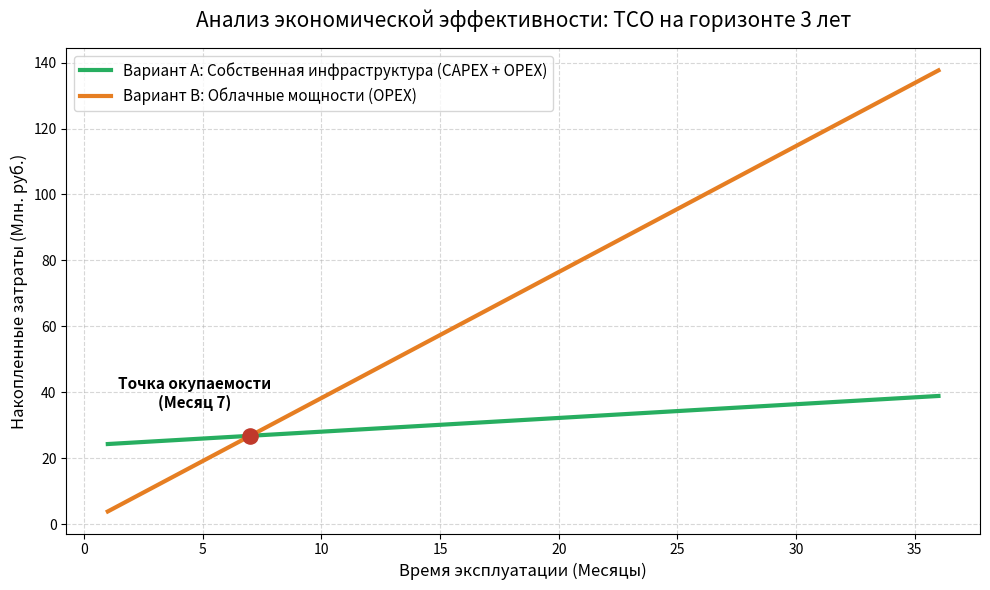

Write Python code to recreate this figure.
import matplotlib.pyplot as plt
import numpy as np

# Задание временного горизонта: 36 месяцев (3 года)
months = np.arange(1, 37)

# Финансовые показатели Варианта А (On-Premise)
capex_onprem = 23.86  # Капитальные затраты (млн руб.)
opex_onprem_monthly = 5.0 / 12  # Ежемесячные операционные затраты (млн руб/мес)
tco_onprem = capex_onprem + (opex_onprem_monthly * months)

# Финансовые показатели Варианта В (Cloud Selectel)
opex_cloud_monthly = 45.88 / 12  # Ежемесячные арендные платежи (млн руб/мес)
tco_cloud = opex_cloud_monthly * months

# Визуализация данных
plt.figure(figsize=(10, 6))
plt.plot(months, tco_onprem, label='Вариант А: Собственная инфраструктура (CAPEX + OPEX)', color='#27AE60', linewidth=3)
plt.plot(months, tco_cloud, label='Вариант В: Облачные мощности (OPEX)', color='#E67E22', linewidth=3)

# Алгоритм поиска точки безубыточности (Cross-over point)
crossover_idx = np.argmin(np.abs(tco_onprem - tco_cloud))
crossover_month = months[crossover_idx]
crossover_cost = tco_onprem[crossover_idx]

plt.scatter(crossover_month, crossover_cost, color='#C0392B', s=120, zorder=5)
plt.annotate(f'Точка окупаемости\n(Месяц {crossover_month})', 
             (crossover_month, crossover_cost), textcoords="offset points", xytext=(-40, 20), ha='center',
             fontsize=11, fontweight='bold')

plt.title('Анализ экономической эффективности: TCO на горизонте 3 лет', fontsize=15, pad=15)
plt.xlabel('Время эксплуатации (Месяцы)', fontsize=12)
plt.ylabel('Накопленные затраты (Млн. руб.)', fontsize=12)
plt.legend(loc='upper left', fontsize=11)
plt.grid(True, linestyle='--', alpha=0.5)
plt.tight_layout()
plt.show()
